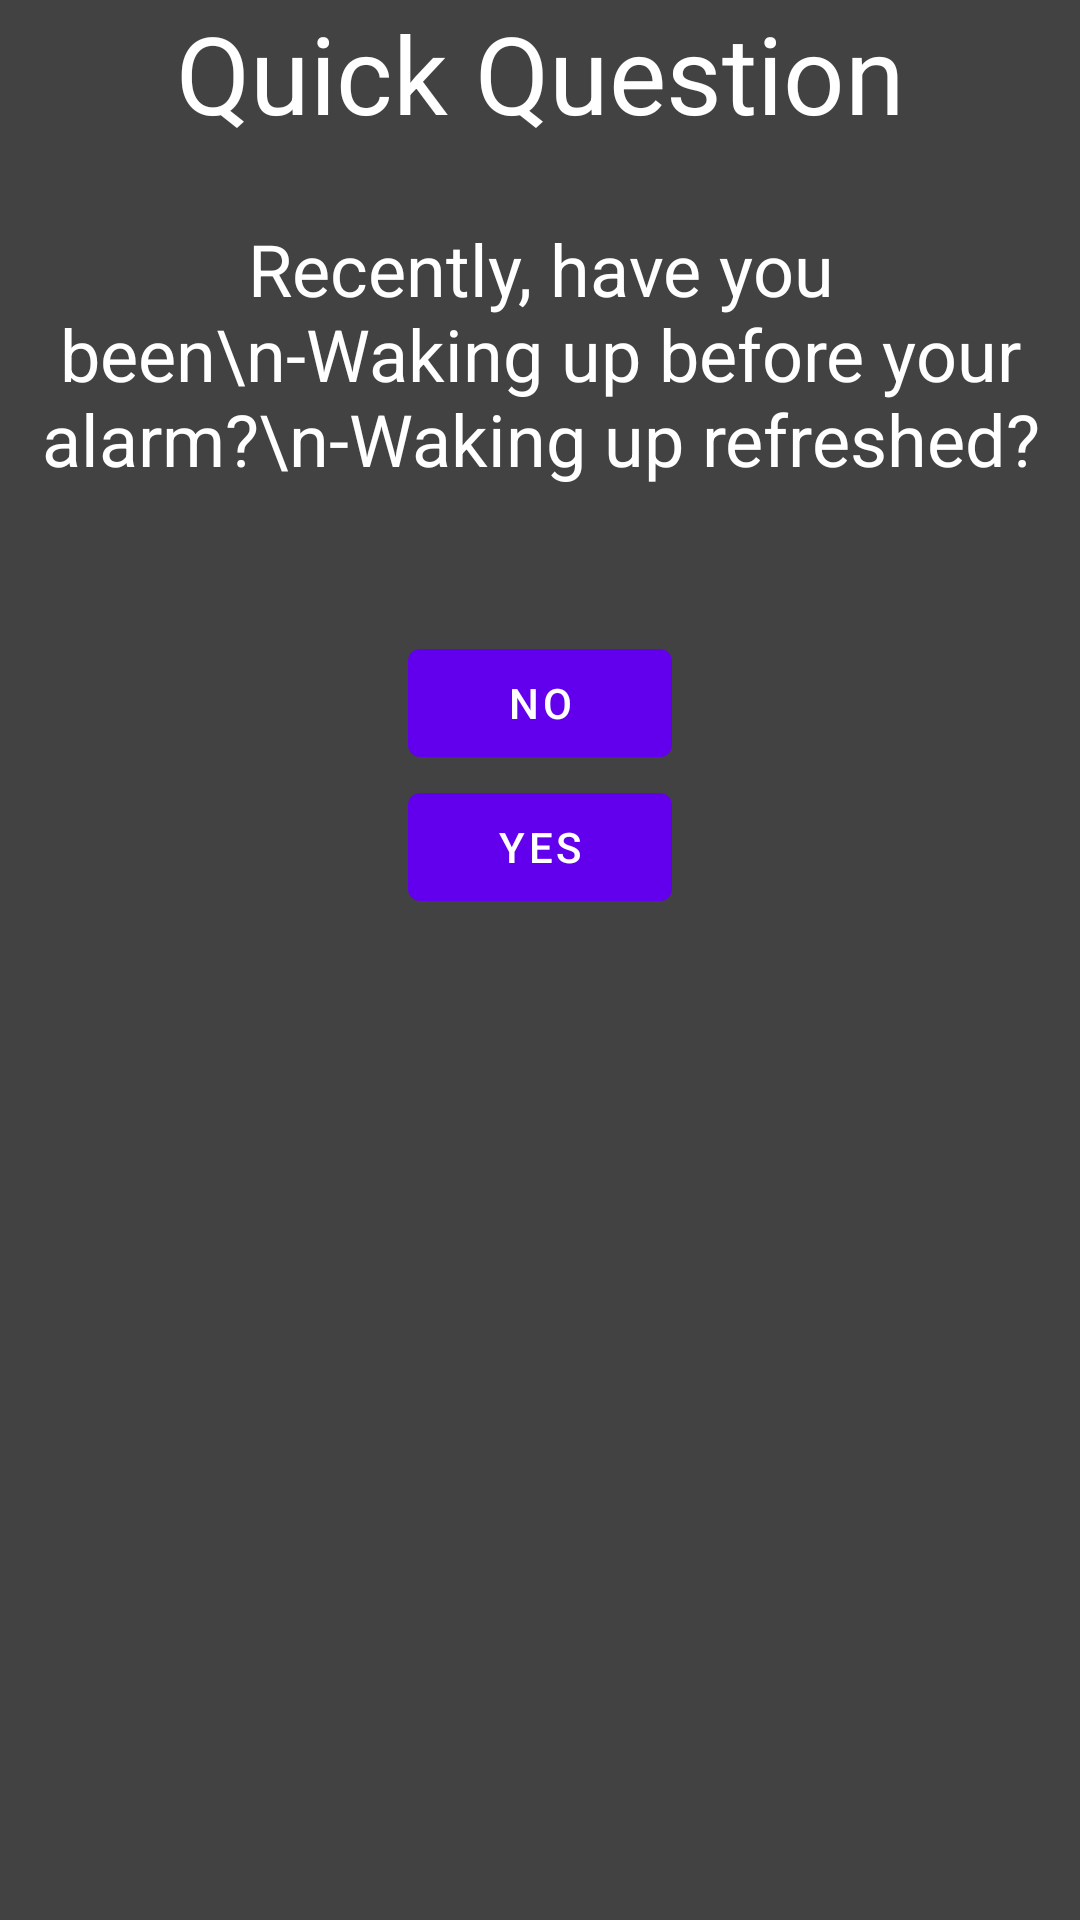

Write the Android layout XML for this screen, with the resource values it uses.
<!-- AndroidManifest.xml: application theme Theme.SleeperStudent -->
<!-- res/layout/fragment_sleep_calibration.xml -->
<?xml version="1.0" encoding="utf-8"?>
<FrameLayout xmlns:android="http://schemas.android.com/apk/res/android"
    xmlns:tools="http://schemas.android.com/tools"
    android:layout_width="match_parent"
    android:layout_height="match_parent"
    tools:context=".SleepCalibration"
    android:background="@color/cardview_dark_background">

    <LinearLayout
        android:layout_width="match_parent"
        android:layout_height="match_parent"
        android:gravity="center_horizontal"
        android:orientation="vertical">

        <TextView
            android:id="@+id/textView"
            android:layout_width="match_parent"
            android:layout_height="wrap_content"
            android:gravity="center"
            android:text="Quick Question"
            android:textColor="#FFFFFF"
            android:textSize="36sp" />

        <TextView
            android:id="@+id/textView16"
            android:layout_width="match_parent"
            android:layout_height="wrap_content"
            android:layout_marginTop="25dp"
            android:gravity="center"
            android:text="Recently, have you been\n-Waking up before your alarm?\n-Waking up refreshed?"
            android:textColor="#FFFFFF"
            android:textSize="24sp" />

        <Button
            android:id="@+id/btNo"
            android:layout_width="wrap_content"
            android:layout_height="wrap_content"
            android:layout_marginTop="48dp"
            android:text="No" />

        <Button
            android:id="@+id/btYes"
            android:layout_width="wrap_content"
            android:layout_height="wrap_content"
            android:text="Yes" />
    </LinearLayout>
</FrameLayout>
<!-- resources referenced by this layout -->
<resources>
  <style name="Theme.SleeperStudent" parent="Theme.MaterialComponents.DayNight.DarkActionBar">
          
          <item name="colorPrimary">@color/purple_500</item>
          <item name="colorPrimaryVariant">@color/purple_700</item>
          <item name="colorOnPrimary">@color/white</item>
          
          <item name="colorSecondary">@color/teal_200</item>
          <item name="colorSecondaryVariant">@color/teal_700</item>
          <item name="colorOnSecondary">@color/black</item>
          
          <item name="android:statusBarColor" tools:targetApi="l">?attr/colorPrimaryVariant</item>
          
      </style>
  <!-- not gathered from this repository: default colours our renderer supplied (Android Studio template values) -->
  <color name="purple_500">#FF6200EE</color>
  <color name="purple_700">#FF3700B3</color>
  <color name="teal_200">#FF03DAC5</color>
  <color name="teal_700">#FF018786</color>
  <color name="black">#FF000000</color>
  <color name="white">#FFFFFFFF</color>
</resources>
